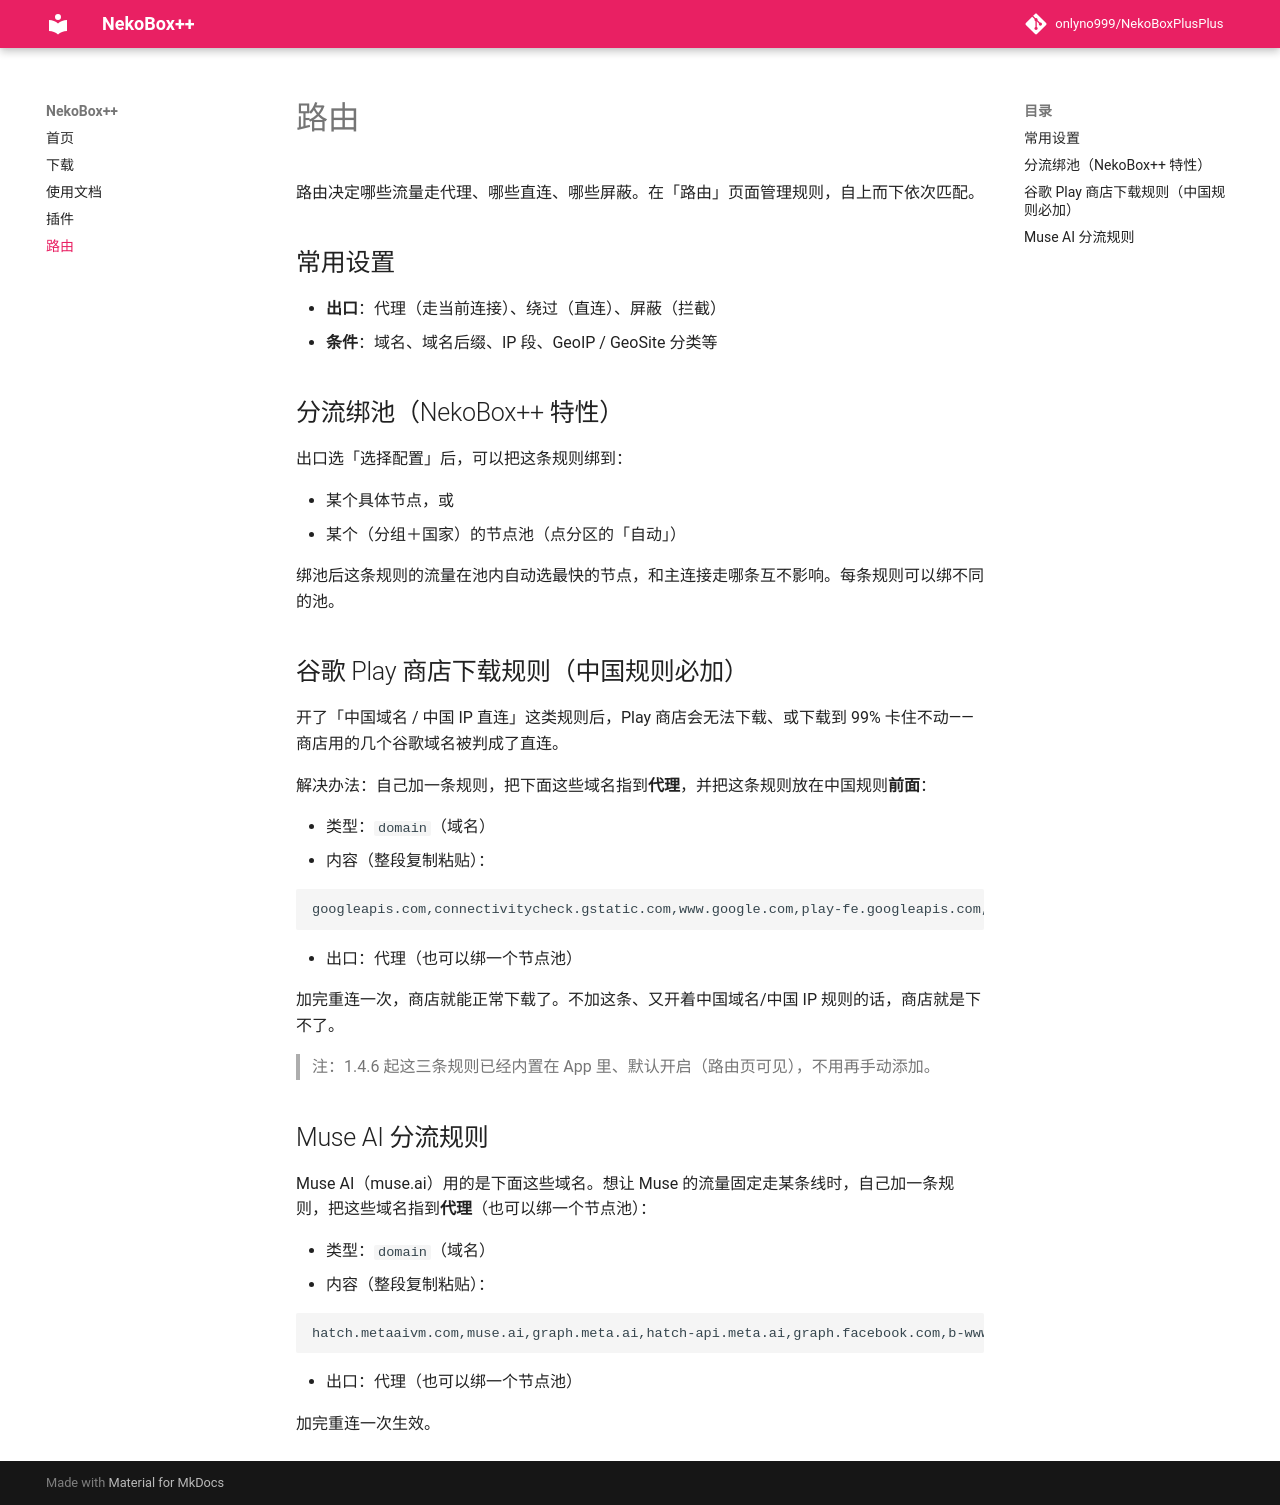

repository: onlyno999/NekoBoxPlusPlus · page: nb4a-route/index.html · generator: mkdocs

# 路由

路由决定哪些流量走代理、哪些直连、哪些屏蔽。在「路由」页面管理规则，自上而下依次匹配。

## 常用设置

- **出口**：代理（走当前连接）、绕过（直连）、屏蔽（拦截）
- **条件**：域名、域名后缀、IP 段、GeoIP / GeoSite 分类等

## 分流绑池（NekoBox++ 特性）

出口选「选择配置」后，可以把这条规则绑到：

- 某个具体节点，或
- 某个（分组＋国家）的节点池（点分区的「自动」）

绑池后这条规则的流量在池内自动选最快的节点，和主连接走哪条互不影响。每条规则可以绑不同的池。

## 谷歌 Play 商店下载规则（中国规则必加）

开了「中国域名 / 中国 IP 直连」这类规则后，Play 商店会无法下载、或下载到 99% 卡住不动——商店用的几个谷歌域名被判成了直连。

解决办法：自己加一条规则，把下面这些域名指到**代理**，并把这条规则放在中国规则**前面**：

- 类型：`domain`（域名）
- 内容（整段复制粘贴）：

```
googleapis.com,connectivitycheck.gstatic.com,www.google.com,play-fe.googleapis.com,play-lh.googleusercontent.com,playstoregatewayadapter-pa.googleapis.com,services.googleapis.cn,xn--ngstr-lra8j.com,play.googleapis.com,mtalk.google.com
```

- 出口：代理（也可以绑一个节点池）

加完重连一次，商店就能正常下载了。不加这条、又开着中国域名/中国 IP 规则的话，商店就是下不了。

> 注：1.4.6 起这三条规则已经内置在 App 里、默认开启（路由页可见），不用再手动添加。
